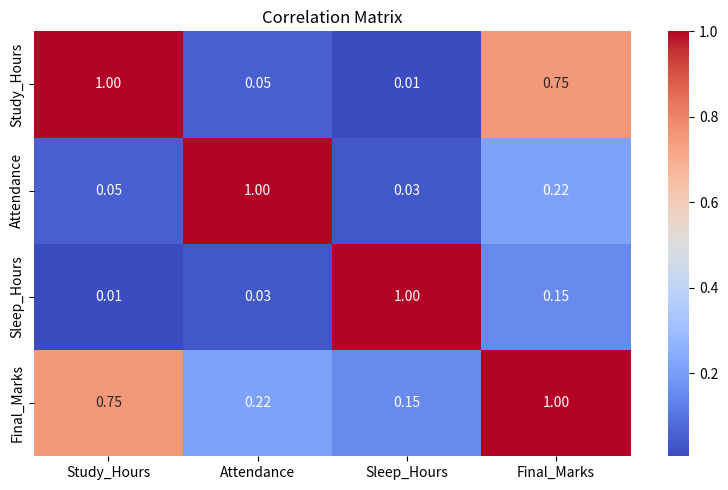

Python code for this plot: (Note: this script raises an exception after producing the figure.)
import numpy as np
import pandas as pd
import matplotlib.pyplot as plt
import seaborn as sns

np.random.seed(42)
n = 150
hours = np.random.uniform(1, 10, n)
attendance = np.clip(np.random.normal(75, 10, n), 40, 100)
sleep = np.clip(np.random.normal(7, 1, n), 4, 10)
marks = np.clip(35 + 5.2 * hours + 0.25 * attendance + 2.5 * sleep + np.random.normal(0, 8, n), 0, 100)

df = pd.DataFrame({
    "Study_Hours": hours,
    "Attendance": attendance,
    "Sleep_Hours": sleep,
    "Final_Marks": marks
})

corr = df.corr(numeric_only=True)
print("\nCorrelation Matrix:\n")
print(corr.round(3))

target = "Final_Marks"
strength = corr[target].drop(target).abs().sort_values(ascending=False)
print(f"\nStrongest association with {target}: {strength.index[0]} "
      f"(r = {corr.loc[strength.index[0], target]:.3f})")

plt.figure(figsize=(8, 5))
sns.heatmap(corr, annot=True, cmap="coolwarm", fmt=".2f")
plt.title("Correlation Matrix")
plt.tight_layout()
plt.savefig("outputs/correlation_heatmap.png", dpi=160)
plt.show()

best = strength.index[0]
plt.figure(figsize=(7, 5))
sns.regplot(data=df, x=best, y=target, scatter_kws={"alpha": 0.55})
plt.title(f"{best} vs {target}")
plt.tight_layout()
plt.savefig("outputs/association_plot.png", dpi=160)
plt.show()
